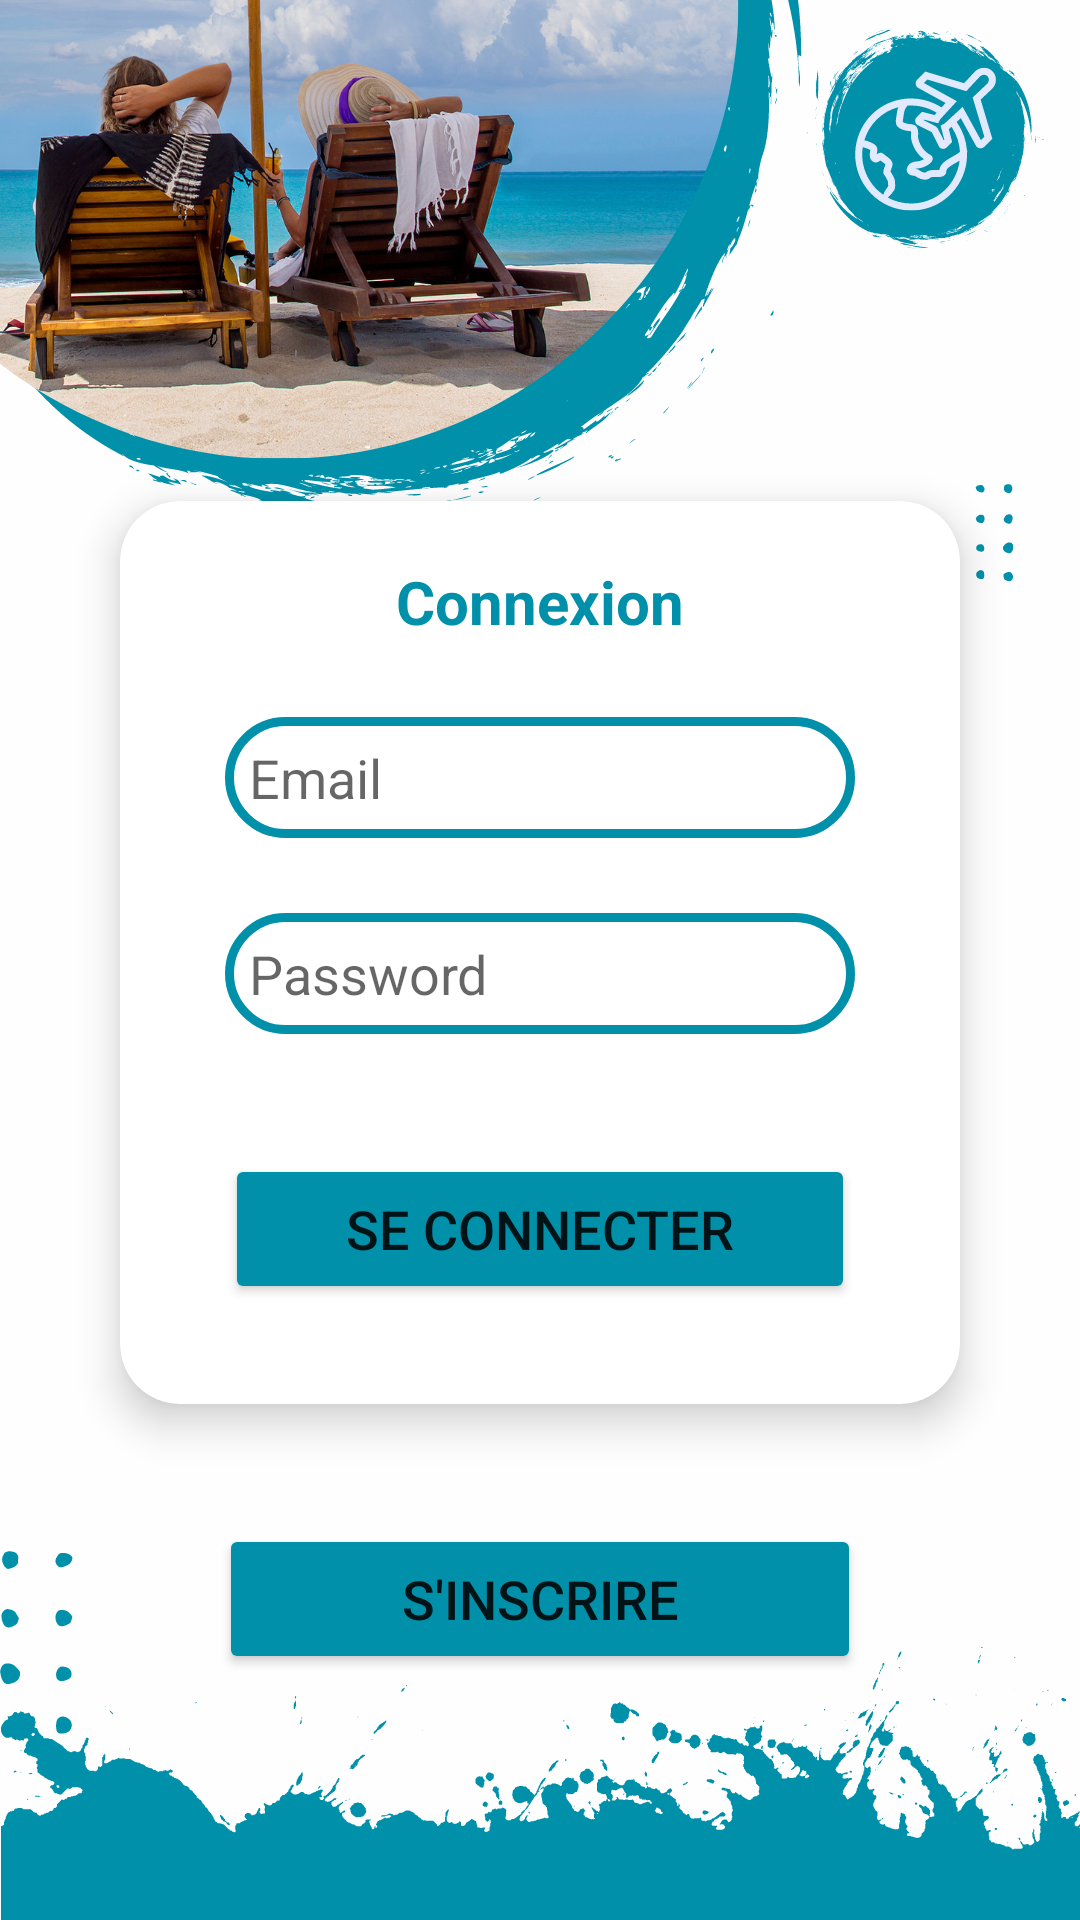

The Android layout XML behind this screen, and the referenced resources:
<!-- AndroidManifest.xml: application theme Theme.Travel -->
<!-- res/layout/fragment_connection.xml -->
<?xml version="1.0" encoding="utf-8"?>
<FrameLayout xmlns:android="http://schemas.android.com/apk/res/android"
    xmlns:app="http://schemas.android.com/apk/res-auto"
    xmlns:tools="http://schemas.android.com/tools"
    android:layout_width="match_parent"
    android:layout_height="match_parent"
    tools:context=".view.ConnectionFragment">

    <LinearLayout
        android:layout_width="match_parent"
        android:layout_height="match_parent"
        android:background="@drawable/login"
        android:gravity="center"
        android:orientation="vertical">

        <androidx.cardview.widget.CardView
            android:layout_width="280dp"
            android:layout_height="301dp"
            android:layout_marginTop="85dp"
            android:background="@drawable/custom_edittext"
            app:cardCornerRadius="20dp"
            app:cardElevation="8dp">

            <LinearLayout
                android:layout_width="wrap_content"
                android:layout_height="308dp"
                android:layout_gravity="center_horizontal"
                android:orientation="vertical"
                android:padding="20dp">

                <TextView
                    android:id="@+id/textView3"
                    android:layout_width="match_parent"
                    android:layout_height="wrap_content"
                    android:text="Connexion"
                    android:textAlignment="center"
                    android:textColor="@color/colorPrimary"
                    android:textSize="20sp"
                    android:textStyle="bold" />

                <EditText
                    android:id="@+id/txtEmail"
                    android:layout_width="match_parent"
                    android:layout_height="wrap_content"
                    android:layout_marginTop="25dp"
                    android:background="@drawable/custom_edittext"
                    android:drawableLeft="@drawable/ic_baseline_person_24"
                    android:drawablePadding="8dp"
                    android:ems="10"
                    android:hint="Email"
                    android:inputType="textPersonName"
                    android:padding="8dp"
                    android:textColor="@color/black" />

                <EditText
                    android:id="@+id/txtPassword"
                    android:layout_width="match_parent"
                    android:layout_height="wrap_content"
                    android:layout_marginTop="25dp"
                    android:background="@drawable/custom_edittext"
                    android:drawableLeft="@drawable/ic_baseline_lock_24"
                    android:drawablePadding="8dp"
                    android:ems="10"
                    android:hint="Password"
                    android:inputType="textPassword"
                    android:padding="8dp"
                    android:textColor="@color/black" />

                <Button
                    android:id="@+id/btnLogin"
                    android:layout_width="match_parent"
                    android:layout_height="50dp"
                    android:layout_marginTop="40dp"
                    android:backgroundTint="@color/colorPrimary"
                    android:text="Se connecter"
                    android:textSize="18sp"
                    app:cornerRadius="20dp" />

            </LinearLayout>

        </androidx.cardview.widget.CardView>

        <Button
            android:id="@+id/buttonInscription"
            android:layout_width="214dp"
            android:layout_height="50dp"
            android:layout_marginTop="40dp"
            android:backgroundTint="@color/colorPrimary"
            android:text="S'inscrire"
            android:textSize="18sp"
            app:cornerRadius="20dp" />

    </LinearLayout>

</FrameLayout>
<!-- resources referenced by this layout -->
<resources>
  <color name="black">#FF000000</color>
  <color name="colorPrimary">#0190AA</color>
  <!-- drawable custom_edittext (drawable) -->
  <?xml version="1.0" encoding="utf-8"?>
  <shape xmlns:android="http://schemas.android.com/apk/res/android"
      android:shape="rectangle">
      <stroke
          android:width="3dp"
          android:color="@color/colorPrimary"
      />
      <corners
          android:radius="20dp"/>
  
  </shape>
  <!-- drawable login: png bitmap (drawable, 634439 bytes) -->
  <style name="Theme.Travel" parent="Theme.MaterialComponents.Light.NoActionBar">
          
          <item name="backgroundColor">@color/white</item>
  
          <item name="colorPrimary">@color/purple_500</item>
          <item name="colorPrimaryVariant">@color/purple_700</item>
          <item name="colorOnPrimary">@color/white</item>
          
          <item name="colorSecondary">@color/teal_200</item>
          <item name="colorSecondaryVariant">@color/teal_700</item>
          <item name="colorOnSecondary">@color/black</item>
          
          <item name="android:statusBarColor" tools:targetApi="l">
              ?attr/colorPrimaryVariant
          </item>
          
      </style>
  <color name="white">#FFFFFFFF</color>
  <color name="purple_500">#FF6200EE</color>
  <color name="purple_700">#FF3700B3</color>
  <color name="teal_200">#FF03DAC5</color>
  <color name="teal_700">#FF018786</color>
</resources>
